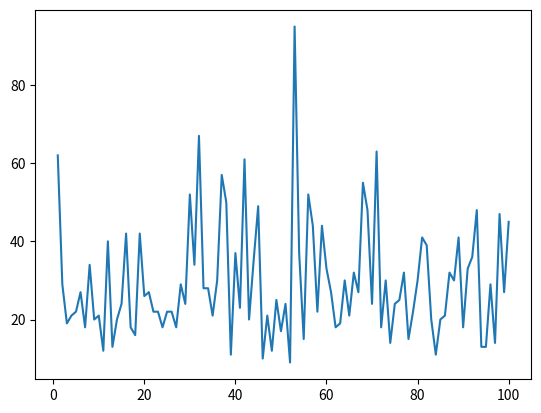

Here is the Python script that generated this plot:
import numpy as np
import matplotlib.pyplot as plt

arr = [62.0, 29.0, 19.0, 21.0, 22.0, 27.0, 18.0, 34.0, 20.0, 21.0, 12.0, 40.0, 13.0, 20.0, 24.0, 42.0, 18.0, 16.0, 42.0, 26.0, 27.0, 22.0, 22.0, 18.0, 22.0, 22.0, 18.0, 29.0, 24.0, 52.0, 34.0, 67.0, 28.0, 28.0, 21.0, 30.0, 57.0, 50.0, 11.0, 37.0, 23.0, 61.0, 20.0, 35.0, 49.0, 10.0, 21.0, 12.0, 25.0, 17.0, 24.0, 9.0, 95.0, 37.0, 15.0, 52.0, 44.0, 22.0, 44.0, 33.0, 27.0, 18.0, 19.0, 30.0, 21.0, 32.0, 27.0, 55.0, 48.0, 24.0, 63.0, 18.0, 30.0, 14.0, 24.0, 25.0, 32.0, 15.0, 22.0, 30.0, 41.0, 39.0, 20.0, 11.0, 20.0, 21.0, 32.0, 30.0, 41.0, 18.0, 33.0, 36.0, 48.0, 13.0, 13.0, 29.0, 14.0, 47.0, 27.0, 45.0]

# arr = [13.0, 16.0, 16.0, 53.0, 22.0, 11.0, 25.0, 11.0, 16.0, 59.0, 25.0, 19.0, 19.0, 9.0, 35.0, 14.0, 28.0, 13.0, 11.0, 45.0, 18.0, 25.0, 16.0, 53.0, 24.0, 15.0, 35.0, 12.0, 19.0, 14.0, 50.0, 23.0, 17.0, 41.0, 20.0, 27.0, 10.0, 36.0, 19.0, 14.0, 54.0, 15.0, 24.0, 24.0, 15.0, 12.0, 18.0, 20.0, 11.0, 12.0, 13.0, 20.0, 13.0, 17.0, 26.0, 12.0, 12.0, 18.0, 16.0, 21.0, 26.0, 27.0, 14.0, 13.0, 18.0, 22.0, 12.0, 24.0, 15.0, 60.0, 52.0, 30.0, 31.0, 16.0, 39.0, 15.0, 14.0, 9.0, 28.0, 30.0, 12.0, 52.0, 31.0, 27.0, 12.0, 14.0, 28.0, 15.0, 28.0, 84.0, 30.0, 13.0, 49.0, 38.0, 24.0, 40.0, 41.0, 11.0, 28.0, 18.0]

# reward_mean = ppo_trainer
l = len(arr)
print(l)

print(np.array(arr).mean())
print(np.array(arr).min())
print(np.array(arr).max())


x = np.linspace(1, l, num=l)
plt.plot(x, arr)
plt.show()